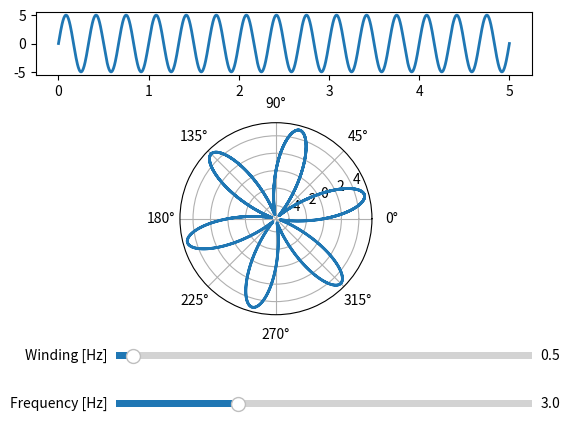

Recreate this plot in Python.
# https://www.youtube.com/watch?v=spUNpyF58BY
# But what is the Fourier Transform? A visual introduction.

import matplotlib.pyplot as plt
import numpy as np

from matplotlib.widgets import Slider


def f(t, amp, freq):
    return amp * np.sin(2*np.pi*freq*t)


t = np.linspace(0, 5, 1000)

init_freq = 3
winding_freq = 0.5

fig, ax_carthesian = plt.subplots()
line, = ax_carthesian.plot(t, f(t, 5, init_freq), lw=2)

fig.subplots_adjust(bottom=0.75)

ax_polar = fig.add_axes([0, 0.25, 1, 0.4], polar=True)
ax_polar.set_rmax(5)
line2, = ax_polar.plot(winding_freq*2*np.pi*t, f(t, 5, init_freq), lw=2)

ax_freq = fig.add_axes([0.25, 0.05, 0.65, 0.03])
freq_slider = Slider(
    ax=ax_freq,
    label='Frequency [Hz]',
    valmin=0.1,
    valmax=10,
    valinit=init_freq
)

ax_winding = fig.add_axes([0.25, 0.15, 0.65, 0.03])
winding_slider = Slider(
    ax=ax_winding,
    label='Winding [Hz]',
    valmin=0.1,
    valmax=10,
    valinit=winding_freq
)


def update_freq(val):
    line.set_ydata(f(t, 5, freq_slider.val))
    line2.set_ydata(f(t, 5, freq_slider.val))


def update_winding(val):
    line2.set_xdata(winding_slider.val * 2 * np.pi * t)
    fig.canvas.draw_idle()


freq_slider.on_changed(update_freq)
winding_slider.on_changed(update_winding)

plt.show()
